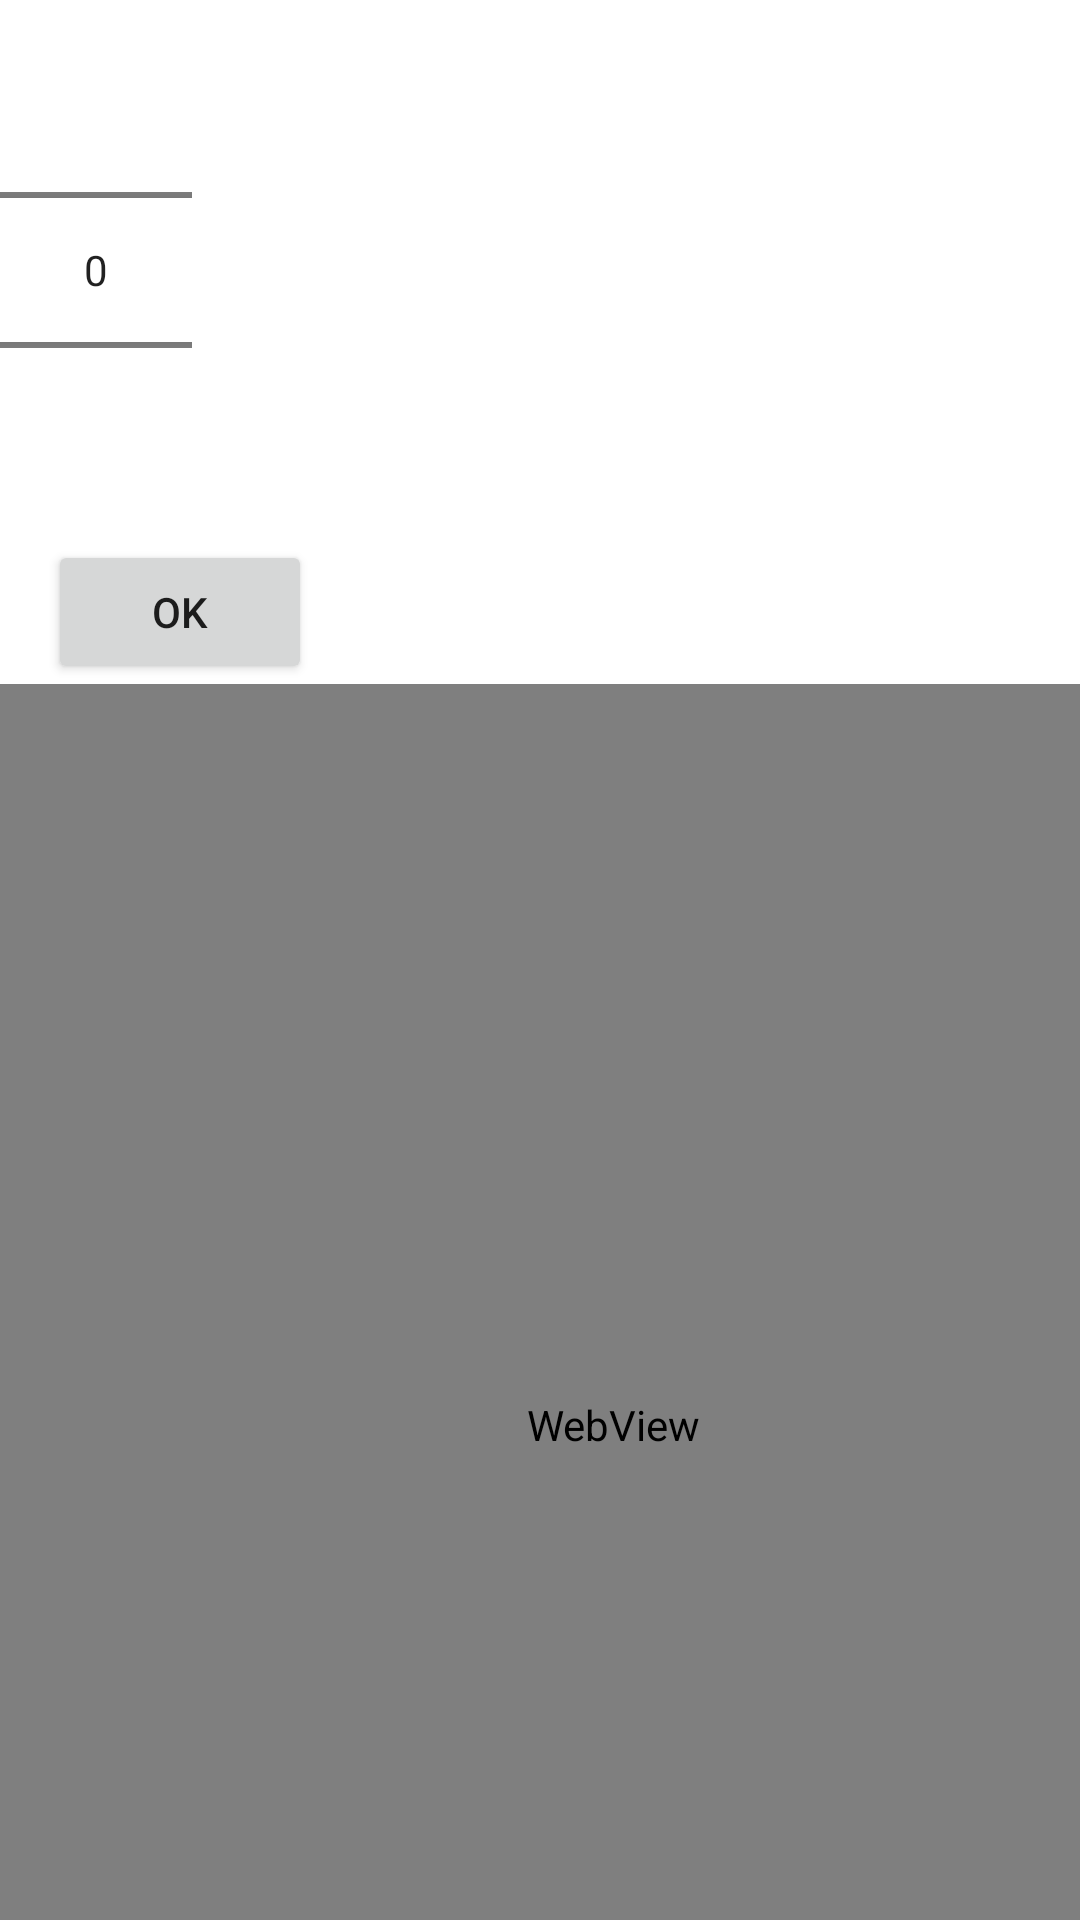

This screen was rendered from an Android layout file. Write that file and the resources it references.
<!-- AndroidManifest.xml: application theme Theme.ConvertMilesToKm -->
<!-- res/layout/activity_web.xml -->
<?xml version="1.0" encoding="utf-8"?>
<LinearLayout xmlns:android="http://schemas.android.com/apk/res/android"
    xmlns:tools="http://schemas.android.com/tools"
    android:layout_width="match_parent"
    android:layout_height="match_parent"
    android:orientation="vertical"
    tools:context=".WebActivity">

    <NumberPicker
        android:id="@+id/numberPicker"
        android:layout_width="wrap_content"
        android:layout_height="wrap_content" />

    <Button
        android:id="@+id/buttonOk"
        android:layout_width="wrap_content"
        android:layout_height="wrap_content"
        android:layout_marginStart="16dp"
        android:onClick="navigate"
        android:text="OK" />

    <WebView
        android:id="@+id/webView"
        android:layout_width="409dp"
        android:layout_height="494dp" />

</LinearLayout>
<!-- resources referenced by this layout -->
<resources>
  <style name="Theme.ConvertMilesToKm" parent="Theme.MaterialComponents.DayNight.DarkActionBar">
          
          <item name="colorPrimary">@color/purple_500</item>
          <item name="colorPrimaryVariant">@color/purple_700</item>
          <item name="colorOnPrimary">@color/white</item>
          
          <item name="colorSecondary">@color/teal_200</item>
          <item name="colorSecondaryVariant">@color/teal_700</item>
          <item name="colorOnSecondary">@color/black</item>
          
          <item name="android:statusBarColor" tools:targetApi="l">?attr/colorPrimaryVariant</item>
          
      </style>
  <!-- not gathered from this repository: default colours our renderer supplied (Android Studio template values) -->
  <color name="purple_500">#FF6200EE</color>
  <color name="purple_700">#FF3700B3</color>
  <color name="teal_200">#FF03DAC5</color>
  <color name="teal_700">#FF018786</color>
  <color name="black">#FF000000</color>
  <color name="white">#FFFFFFFF</color>
</resources>
